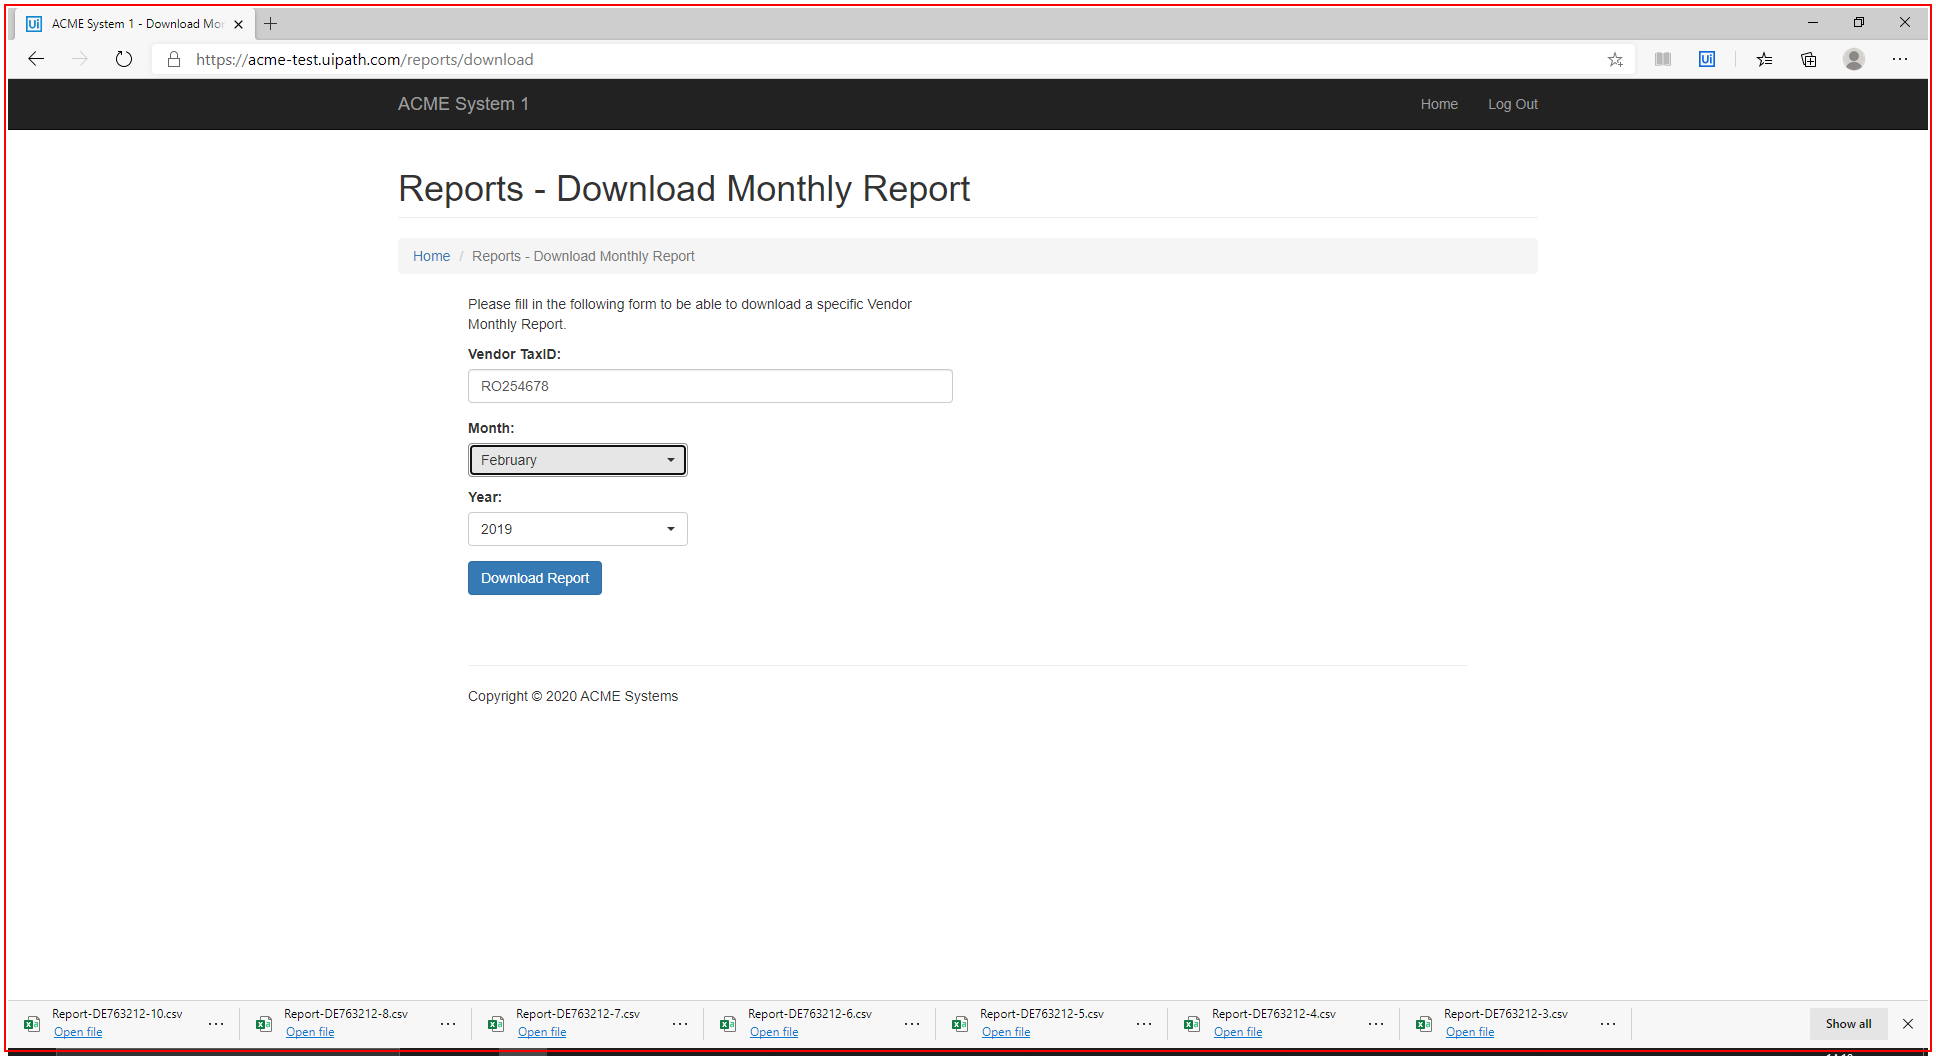
Task: Robotic Enterprise Framework
Workflow: CloseAllApplications

Step 1: Close Application 'msedge.exe ACME' on the element (msedge.exe)
